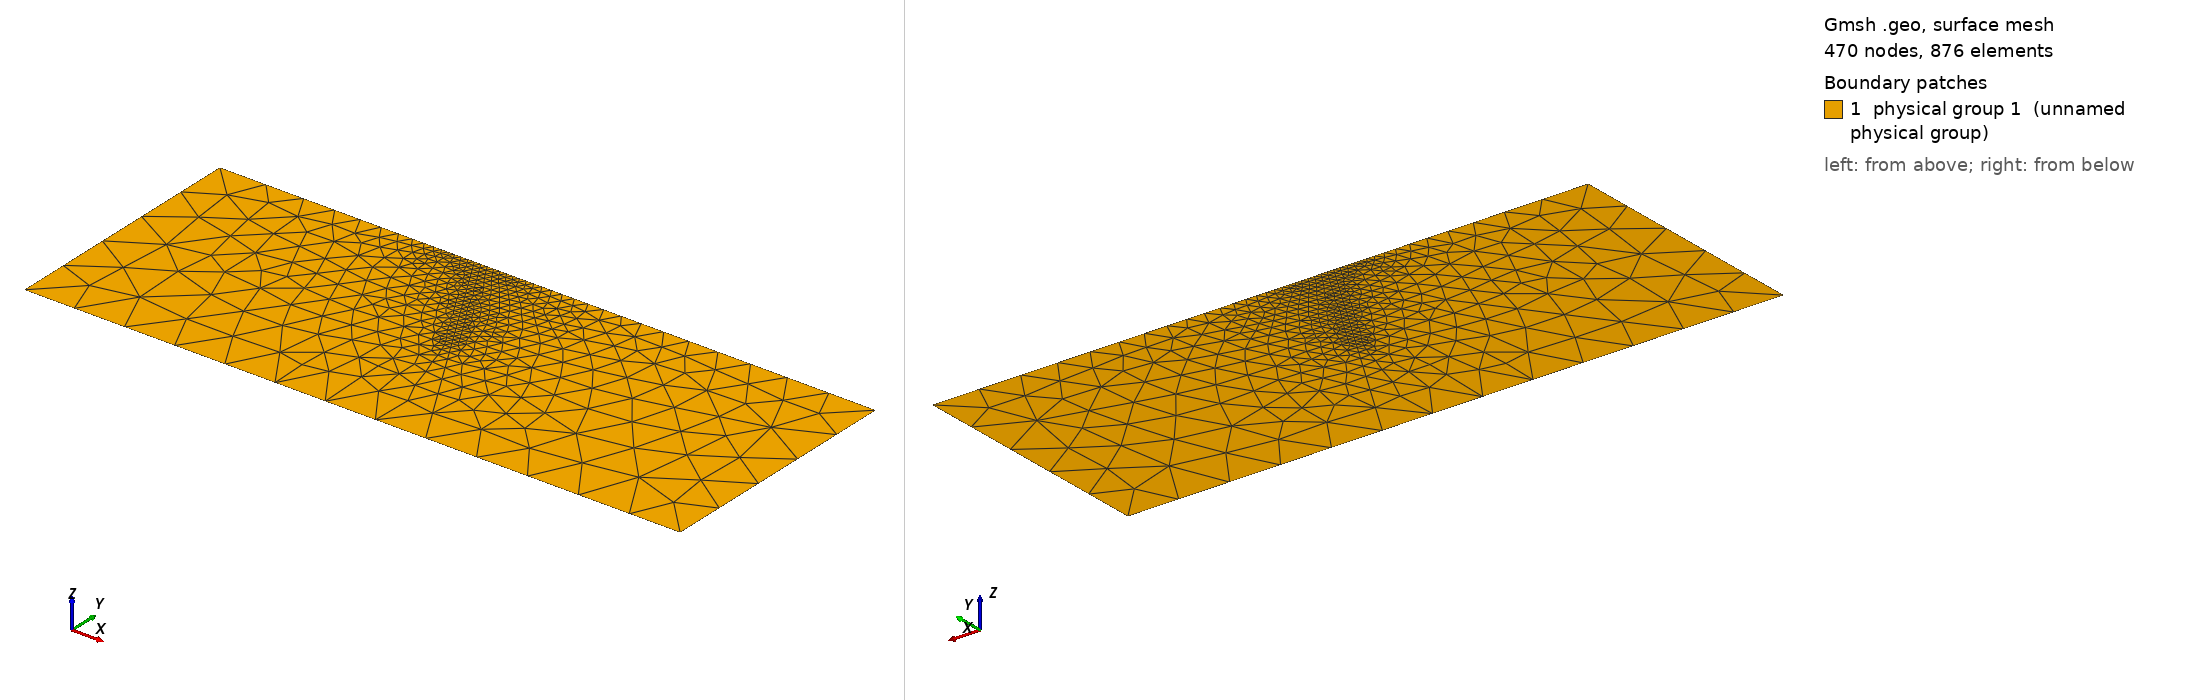

Gmsh geometry script, surface-meshed: 470 nodes, 876 surface elements. Boundary patches (legend numbers): 1 physical group 1 (unnamed physical group). Left view from above one corner, right view from below the opposite corner. Legend entries are the model's physical surfaces. The drawing asked Gmsh for element sizes between 1% and 20% of the model's largest extent; the script's own settings can give other sizes.

=== tutorial.geo (drawn) ===
DefineConstant[ res = {20.0, Min 0, Max 10, Name "Domain resolution" } ];
DefineConstant[ res_f = {0.25, Min 0, Max 10, Name "Fault resolution" } ];
DefineConstant[ dip = {60, Min 0, Max 90, Name "Dipping angle" } ];

SetFactory("OpenCASCADE");

dip_rad = dip * Pi / 180.0;
W = 40.0;
H = 100.0;
dX = 100.0;
X0 = -dX;
X1 = H * Cos(dip_rad) / Sin(dip_rad) + dX;
Y0 = -H;

box = news; Rectangle(box) = {X0, Y0, 0.0, X1-X0, -Y0};

p1 = newp; Point(p1) = {0.0, 0.0, 0.0, res_f};
p2 = newp; Point(p2) = {W * Cos(dip_rad) / Sin(dip_rad), -W, 0.0, res_f};
p3 = newp; Point(p3) = {H * Cos(dip_rad) / Sin(dip_rad), -H, 0.0, res_f};

fault1 = newl; Line(fault1) = {p1,p2};
fault2 = newl; Line(fault2) = {p2,p3};

v[] = BooleanFragments{ Surface{box}; Delete; }{ Line{fault1, fault2}; Delete; };

eps = 1e-3;
top[] = Curve In BoundingBox{X0-eps, -eps, -eps, X1+eps, eps, eps};
bottom[] = Curve In BoundingBox{X0-eps, Y0-eps, -eps, X1+eps, Y0+eps, eps};
left[] = Curve In BoundingBox{X0-eps, Y0-eps, -eps, X0+eps, eps, eps};
right[] = Curve In BoundingBox{X1-eps, Y0-eps, -eps, X1+eps, eps, eps};


MeshSize{ PointsOf{Surface{:};} } = res;
MeshSize{ PointsOf{Line{fault1};} } = res_f;

Physical Curve(1) = {bottom(),top()};
Physical Curve(3) = {fault1,fault2};
Physical Curve(5) = {left[],right[]};
Physical Surface(1) = {v[]};

Mesh.MshFileVersion = 2.2;
